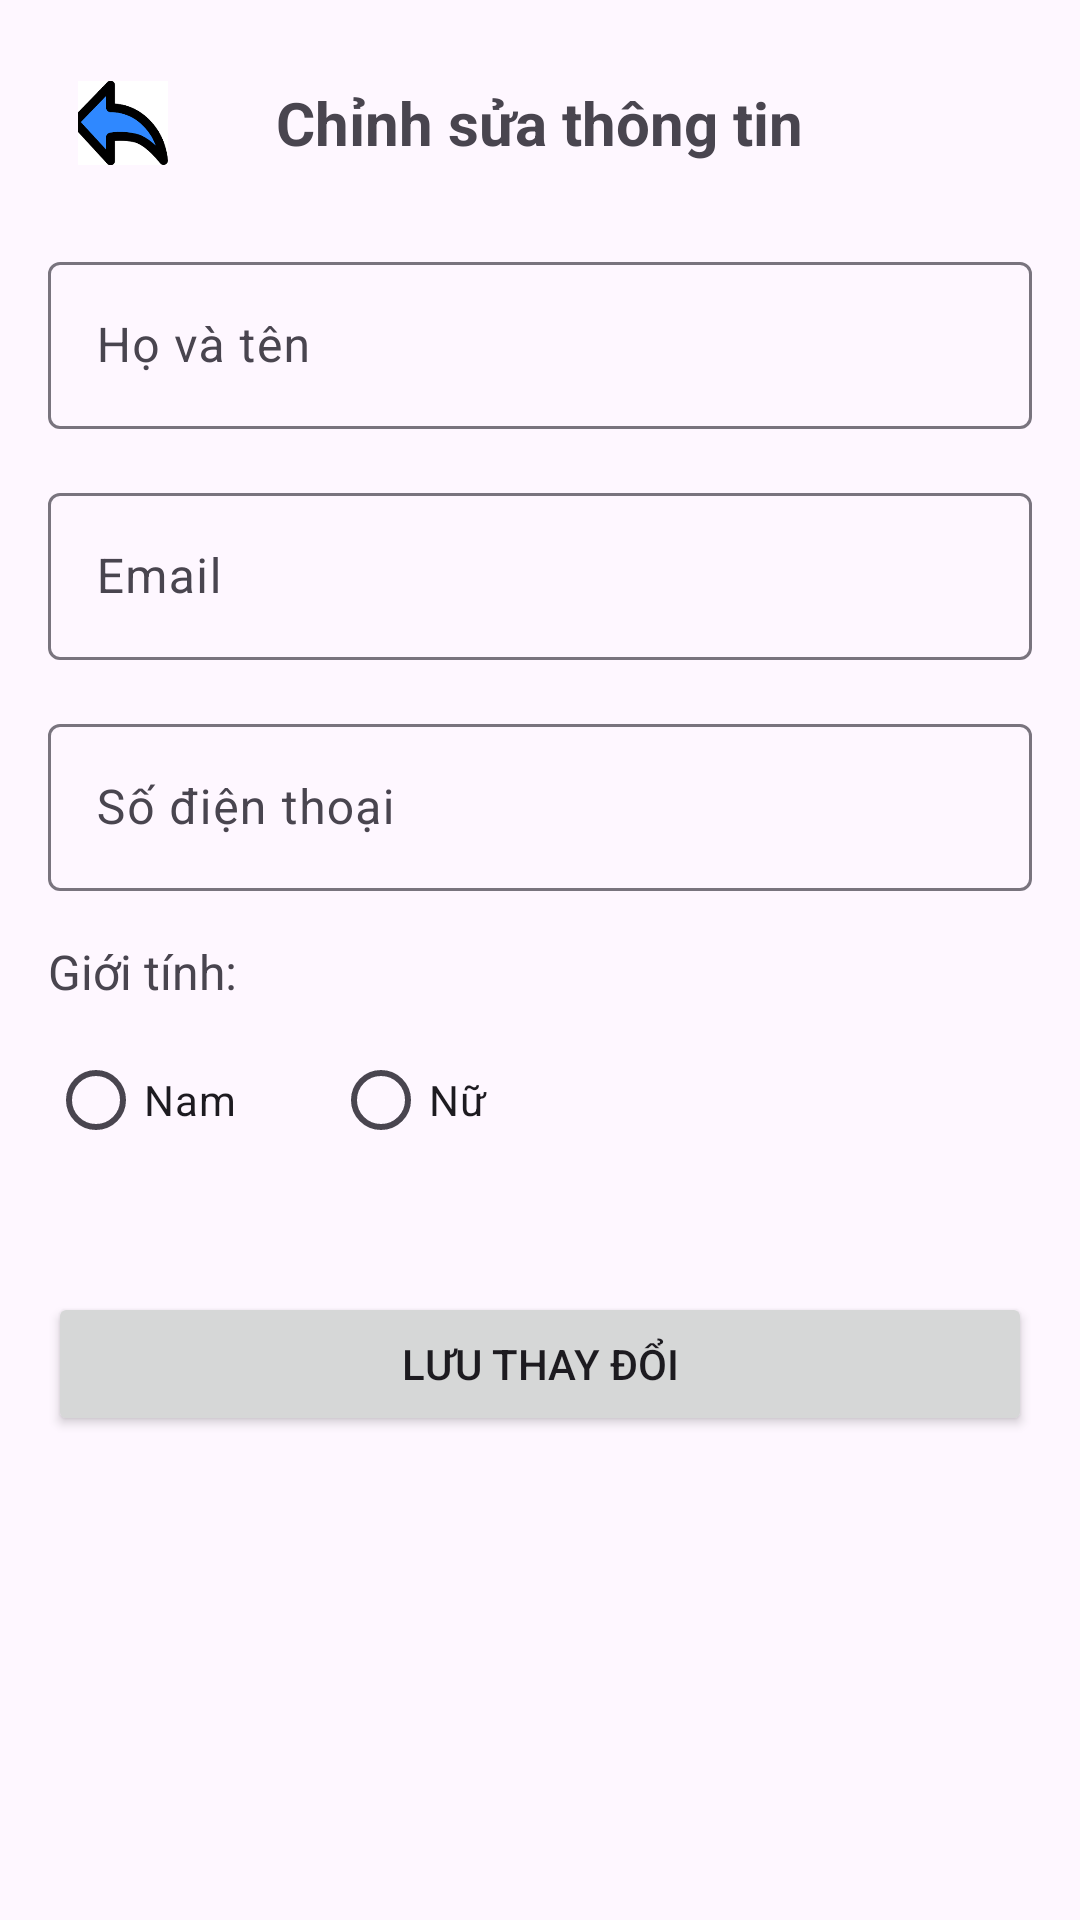

Produce the Android XML layout that renders to this screen, including the resource entries it uses.
<!-- AndroidManifest.xml: application theme Theme.QLNH_TTT -->
<!-- res/layout/update_account_layout.xml -->
<?xml version="1.0" encoding="utf-8"?>
<LinearLayout xmlns:android="http://schemas.android.com/apk/res/android"
    android:layout_width="match_parent"
    android:layout_height="match_parent"
    android:orientation="vertical"
    android:padding="16dp">

    <RelativeLayout
        android:layout_width="match_parent"
        android:layout_height="wrap_content"
        android:layout_marginBottom="16dp">

        <ImageView
            android:id="@+id/imgv_back"
            android:layout_width="30dp"
            android:layout_height="30dp"
            android:src="@drawable/icon_back"
            android:layout_margin="10dp"/>

        <TextView
            android:layout_width="wrap_content"
            android:layout_height="wrap_content"
            android:layout_centerInParent="true"
            android:text="Chỉnh sửa thông tin"
            android:textSize="20sp"
            android:textStyle="bold" />
    </RelativeLayout>

    <com.google.android.material.textfield.TextInputLayout
        android:layout_width="match_parent"
        android:layout_height="wrap_content"
        android:layout_marginBottom="16dp">

        <EditText
            android:id="@+id/et_fullname"
            android:layout_width="match_parent"
            android:layout_height="wrap_content"
            android:hint="Họ và tên"
            android:inputType="textPersonName" />
    </com.google.android.material.textfield.TextInputLayout>

    <com.google.android.material.textfield.TextInputLayout
        android:layout_width="match_parent"
        android:layout_height="wrap_content"
        android:layout_marginBottom="16dp">

        <EditText
            android:id="@+id/et_email"
            android:layout_width="match_parent"
            android:layout_height="wrap_content"
            android:hint="Email"
            android:inputType="textEmailAddress" />
    </com.google.android.material.textfield.TextInputLayout>

    <com.google.android.material.textfield.TextInputLayout
        android:layout_width="match_parent"
        android:layout_height="wrap_content"
        android:layout_marginBottom="16dp">

        <EditText
            android:id="@+id/et_phone"
            android:layout_width="match_parent"
            android:layout_height="wrap_content"
            android:hint="Số điện thoại"
            android:inputType="phone" />
    </com.google.android.material.textfield.TextInputLayout>

    <TextView
        android:layout_width="wrap_content"
        android:layout_height="wrap_content"
        android:text="Giới tính:"
        android:textSize="16sp"
        android:layout_marginBottom="8dp" />

    <RadioGroup
        android:id="@+id/rg_sex"
        android:layout_width="match_parent"
        android:layout_height="wrap_content"
        android:orientation="horizontal"
        android:layout_marginBottom="24dp">

        <RadioButton
            android:id="@+id/rb_male"
            android:layout_width="wrap_content"
            android:layout_height="wrap_content"
            android:text="Nam"
            android:layout_marginEnd="32dp" />

        <RadioButton
            android:id="@+id/rb_female"
            android:layout_width="wrap_content"
            android:layout_height="wrap_content"
            android:text="Nữ" />
    </RadioGroup>

    <Button
        android:id="@+id/btn_save"
        android:layout_width="match_parent"
        android:layout_height="wrap_content"
        android:text="Lưu thay đổi"
        android:layout_marginTop="16dp" />

</LinearLayout>
<!-- resources referenced by this layout -->
<resources>
  <!-- drawable icon_back: png bitmap (drawable, 3075 bytes) -->
  <style name="Theme.QLNH_TTT" parent="Base.Theme.QLNH_TTT" />
  <style name="Base.Theme.QLNH_TTT" parent="Theme.Material3.DayNight.NoActionBar">
          
          
      </style>
</resources>
